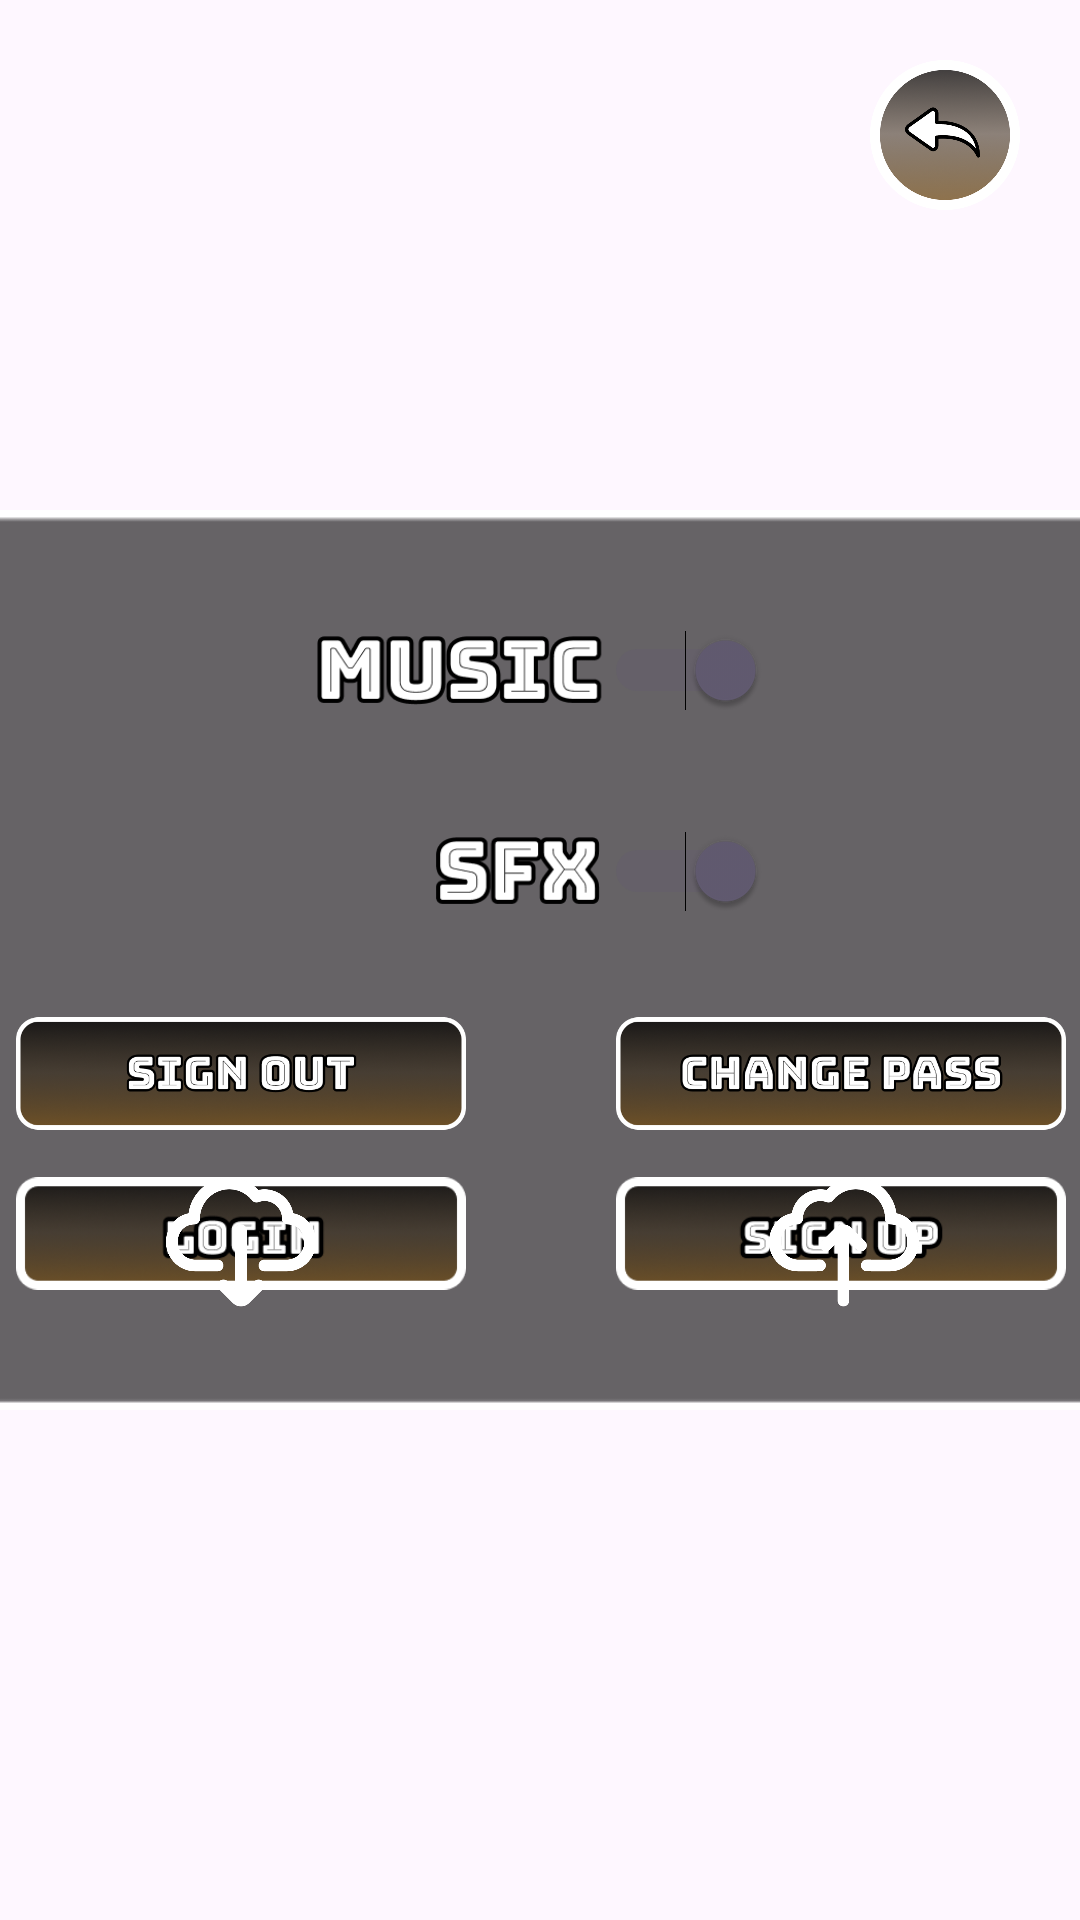

This screen was rendered from an Android layout file. Write that file and the resources it references.
<!-- AndroidManifest.xml: application theme Theme.CamouflageGame -->
<!-- res/layout/setting_screen.xml -->
<?xml version="1.0" encoding="utf-8"?>
<androidx.constraintlayout.widget.ConstraintLayout xmlns:android="http://schemas.android.com/apk/res/android"
    xmlns:app="http://schemas.android.com/apk/res-auto"
    xmlns:tools="http://schemas.android.com/tools"
    android:layout_width="match_parent"
    android:layout_height="match_parent"
    android:background="@drawable/background">

    <ImageButton
        android:id="@+id/btnBack_SettingScreen"
        android:layout_width="50dp"
        android:layout_height="50dp"
        android:layout_marginTop="20dp"
        android:clickable="true"
        android:focusable="true"
        android:foreground="@drawable/ripple_effect"
        android:layout_marginEnd="20dp"
        android:background="#00FFFFFF"
        android:scaleType="fitCenter"
        app:layout_constraintEnd_toEndOf="parent"
        app:layout_constraintTop_toTopOf="parent"
        app:srcCompat="@drawable/btn_back"
        tools:ignore="ContentDescription,SpeakableTextPresentCheck" />

    <androidx.constraintlayout.widget.ConstraintLayout
        android:layout_width="500dp"
        android:layout_height="300dp"
        android:background="@drawable/information_commander_layout_background"
        app:layout_constraintBottom_toBottomOf="parent"
        app:layout_constraintEnd_toEndOf="parent"
        app:layout_constraintStart_toStartOf="parent"
        app:layout_constraintTop_toTopOf="parent"
        app:layout_constraintVertical_bias="0.5">

        <Switch
            android:id="@+id/switchMusic"
            android:layout_width="150dp"
            android:layout_height="20dp"
            android:layout_marginTop="40dp"
            android:background="@drawable/music_txt"
            android:checked="true"
            android:thumbTint="@color/switch_states"
            android:trackTint="@color/switch_states"
            app:layout_constraintEnd_toEndOf="parent"
            app:layout_constraintStart_toStartOf="parent"
            app:layout_constraintTop_toTopOf="parent"
            tools:ignore="DuplicateSpeakableTextCheck,UseSwitchCompatOrMaterialXml,TouchTargetSizeCheck" />

        <Switch
            android:id="@+id/switchSFX"
            android:layout_width="110dp"
            android:layout_height="20dp"
            android:layout_marginTop="40dp"
            android:background="@drawable/sfx_txt"
            android:checked="true"
            android:thumbTint="@color/switch_states"
            android:trackTint="@color/switch_states"
            app:layout_constraintEnd_toEndOf="@+id/switchMusic"
            app:layout_constraintTop_toBottomOf="@+id/switchMusic"
            tools:ignore="UseSwitchCompatOrMaterialXml,TouchTargetSizeCheck" />

        <androidx.constraintlayout.widget.ConstraintLayout
            android:id="@+id/login_signUp_layout"
            android:layout_width="350dp"
            android:layout_height="37.5dp"
            android:layout_marginBottom="40dp"
            app:layout_constraintBottom_toBottomOf="parent"
            app:layout_constraintEnd_toEndOf="parent"
            app:layout_constraintStart_toStartOf="parent">

            <ImageButton
                android:id="@+id/btnLogin_SettingScreen"
                android:layout_width="150dp"
                android:layout_height="37.5dp"
                android:background="#00FFFFFF"
                android:clickable="true"
                android:focusable="true"
                android:foreground="@drawable/ripple_effect"
                android:scaleType="fitCenter"
                app:layout_constraintBottom_toBottomOf="parent"
                app:layout_constraintStart_toStartOf="parent"
                app:layout_constraintTop_toTopOf="parent"
                app:srcCompat="@drawable/btn_login"
                tools:ignore="ContentDescription,TouchTargetSizeCheck,SpeakableTextPresentCheck" />

            <ImageButton
                android:id="@+id/btnSignUp_SettingScreen"
                android:layout_width="150dp"
                android:layout_height="37.5dp"
                android:background="#00FFFFFF"
                android:clickable="true"
                android:focusable="true"
                android:foreground="@drawable/ripple_effect"
                android:scaleType="fitCenter"
                app:layout_constraintBottom_toBottomOf="parent"
                app:layout_constraintEnd_toEndOf="parent"
                app:layout_constraintTop_toTopOf="parent"
                app:layout_constraintVertical_bias="0.0"
                app:srcCompat="@drawable/btn_sign_up"
                tools:ignore="ContentDescription,TouchTargetSizeCheck,SpeakableTextPresentCheck" />
        </androidx.constraintlayout.widget.ConstraintLayout>

        <androidx.constraintlayout.widget.ConstraintLayout
            android:id="@+id/signOut_changePassword_layout"
            android:layout_width="350dp"
            android:layout_height="100dp"
            android:layout_marginTop="4dp"
            app:layout_constraintBottom_toBottomOf="parent"
            app:layout_constraintEnd_toEndOf="parent"
            app:layout_constraintStart_toStartOf="parent"
            app:layout_constraintTop_toBottomOf="@+id/switchSFX"
            tools:visibility="invisible">

            <ImageButton
                android:id="@+id/btnUpLoadData_SettingScreen"
                android:layout_width="50dp"
                android:layout_height="50dp"
                android:background="#00FFFFFF"
                android:clickable="true"
                android:focusable="true"
                android:foreground="@drawable/ripple_effect"
                android:scaleType="fitCenter"
                app:layout_constraintBottom_toBottomOf="parent"
                app:layout_constraintEnd_toEndOf="@+id/btnChangePassword_SettingScreen"
                app:layout_constraintHorizontal_bias="0.51"
                app:layout_constraintStart_toStartOf="@+id/btnChangePassword_SettingScreen"
                app:srcCompat="@drawable/upload"
                tools:ignore="ContentDescription,TouchTargetSizeCheck,SpeakableTextPresentCheck" />

            <ImageButton
                android:id="@+id/btnDownloadData_SettingScreen"
                android:layout_width="50dp"
                android:layout_height="50dp"
                android:background="#00FFFFFF"
                android:clickable="true"
                android:focusable="true"
                android:foreground="@drawable/ripple_effect"
                android:scaleType="fitCenter"
                app:layout_constraintBottom_toBottomOf="parent"
                app:layout_constraintEnd_toEndOf="@+id/btnSignOut_SettingScreen"
                app:layout_constraintStart_toStartOf="@+id/btnSignOut_SettingScreen"
                app:srcCompat="@drawable/download"
                tools:ignore="ContentDescription,TouchTargetSizeCheck,SpeakableTextPresentCheck" />

            <ImageButton
                android:id="@+id/btnSignOut_SettingScreen"
                android:layout_width="150dp"
                android:layout_height="37.5dp"
                android:background="#00FFFFFF"
                android:clickable="true"
                android:focusable="true"
                android:foreground="@drawable/ripple_effect"
                android:scaleType="fitCenter"
                app:layout_constraintStart_toStartOf="parent"
                app:layout_constraintTop_toTopOf="parent"
                app:srcCompat="@drawable/btn_sign_out"
                tools:ignore="ContentDescription,TouchTargetSizeCheck,SpeakableTextPresentCheck" />

            <ImageButton
                android:id="@+id/btnChangePassword_SettingScreen"
                android:layout_width="150dp"
                android:layout_height="37.5dp"
                android:background="#00FFFFFF"
                android:clickable="true"
                android:focusable="true"
                android:foreground="@drawable/ripple_effect"
                android:scaleType="fitCenter"
                app:layout_constraintEnd_toEndOf="parent"
                app:layout_constraintTop_toTopOf="parent"
                app:srcCompat="@drawable/btn_change_password"
                tools:ignore="ContentDescription,TouchTargetSizeCheck,SpeakableTextPresentCheck" />
        </androidx.constraintlayout.widget.ConstraintLayout>

        <ImageButton
            android:id="@+id/btnExitFromGameScreen"
            android:layout_width="150dp"
            android:layout_height="37.5dp"
            android:layout_marginBottom="20dp"
            android:background="#00FFFFFF"
            android:clickable="true"
            android:focusable="true"
            android:foreground="@drawable/ripple_effect"
            android:scaleType="fitCenter"
            android:visibility="invisible"
            app:layout_constraintBottom_toBottomOf="parent"
            app:layout_constraintEnd_toEndOf="parent"
            app:layout_constraintStart_toStartOf="parent"
            app:srcCompat="@drawable/btn_exit"
            tools:ignore="ContentDescription,TouchTargetSizeCheck,SpeakableTextPresentCheck" />

    </androidx.constraintlayout.widget.ConstraintLayout>

</androidx.constraintlayout.widget.ConstraintLayout>
<!-- resources referenced by this layout -->
<resources>
  <!-- drawable btn_back: png bitmap (drawable, 122922 bytes) -->
  <!-- drawable btn_change_password: png bitmap (drawable, 67417 bytes) -->
  <!-- drawable btn_exit: png bitmap (drawable, 28169 bytes) -->
  <!-- drawable btn_login: png bitmap (drawable, 23724 bytes) -->
  <!-- drawable btn_sign_out: png bitmap (drawable, 65891 bytes) -->
  <!-- drawable btn_sign_up: png bitmap (drawable, 24530 bytes) -->
  <!-- drawable download: png bitmap (drawable, 16335 bytes) -->
  <!-- drawable information_commander_layout_background: png bitmap (drawable, 2042 bytes) -->
  <!-- drawable music_txt: png bitmap (drawable, 4903 bytes) -->
  <!-- drawable ripple_effect (drawable) -->
  <?xml version="1.0" encoding="utf-8"?>
  <ripple xmlns:android="http://schemas.android.com/apk/res/android"
      android:color="#6D9C9C9C">
      <item android:id="@android:id/mask">
          <shape android:shape="rectangle">
              <corners android:bottomLeftRadius="45dp"
                  android:topLeftRadius="45dp"
                  android:bottomRightRadius="45dp"
                  android:topRightRadius="45dp" />
              <solid android:color="#6D9C9C9C" />
          </shape>
      </item>
  </ripple>
  <!-- drawable sfx_txt: png bitmap (drawable, 3616 bytes) -->
  <!-- drawable upload: png bitmap (drawable, 16878 bytes) -->
  <style name="Theme.CamouflageGame" parent="Base.Theme.CamouflageGame" />
  <style name="Base.Theme.CamouflageGame" parent="Theme.Material3.Light.NoActionBar">
          <item name="android:forceDarkAllowed" tools:targetApi="q">false</item>
      </style>
</resources>
